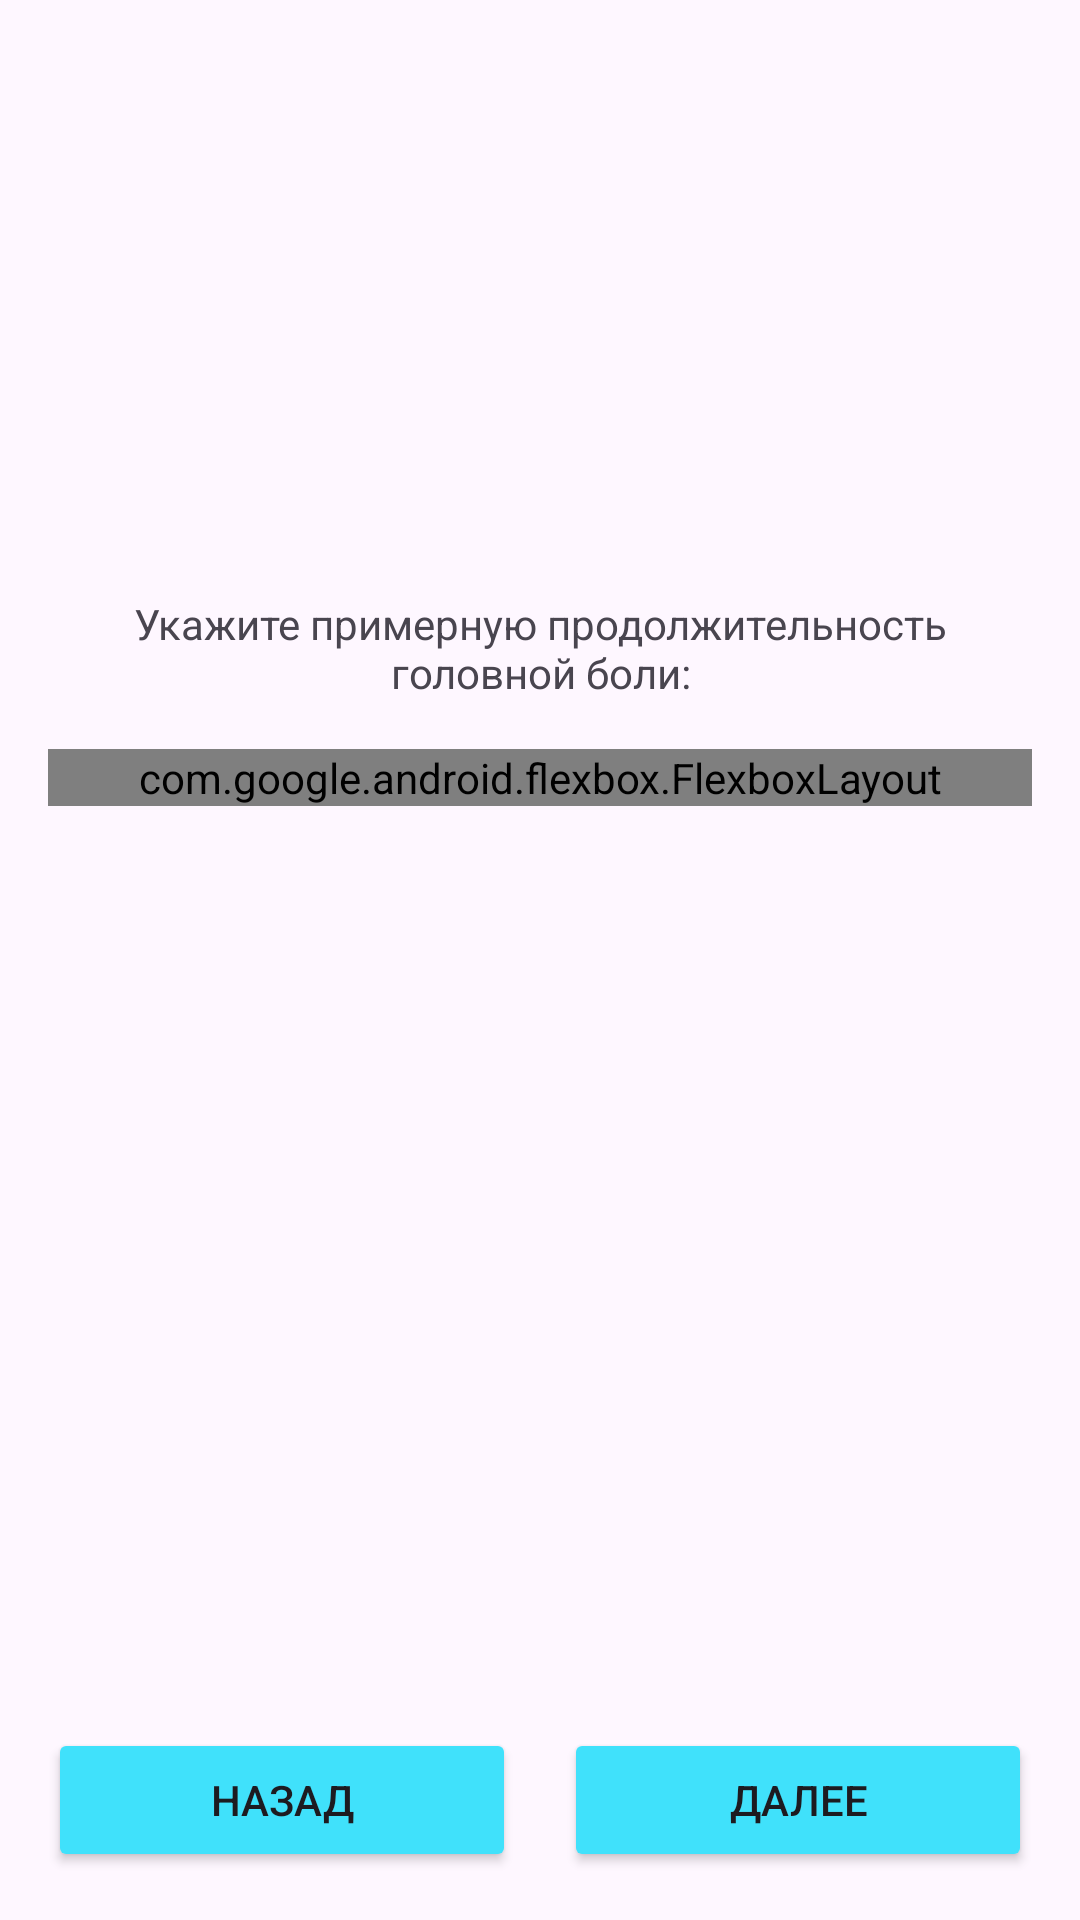

The Android layout XML behind this screen, and the referenced resources:
<!-- AndroidManifest.xml: application theme Theme.HeadacheDiary -->
<!-- res/layout/fragment_duration.xml -->
<ScrollView xmlns:android="http://schemas.android.com/apk/res/android"
    xmlns:app="http://schemas.android.com/apk/res-auto"
    android:layout_width="match_parent"
    android:layout_height="match_parent"
    android:fillViewport="true">

    <androidx.constraintlayout.widget.ConstraintLayout
        android:layout_width="match_parent"
        android:layout_height="wrap_content"
        android:padding="@dimen/default_margin">

        
        <androidx.constraintlayout.widget.Guideline
            android:id="@+id/guideline_center"
            android:layout_width="wrap_content"
            android:layout_height="wrap_content"
            android:orientation="horizontal"
            app:layout_constraintGuide_percent="0.3" />

        
        <TextView
            android:id="@+id/tvQuestion"
            android:layout_width="0dp"
            android:layout_height="wrap_content"
            android:text="Укажите примерную продолжительность головной боли:"
            android:textAlignment="center"
            android:textSize="@dimen/text_button"
            app:layout_constraintEnd_toEndOf="parent"
            app:layout_constraintStart_toStartOf="parent"
            app:layout_constraintTop_toTopOf="@id/guideline_center" />

        
        <com.google.android.flexbox.FlexboxLayout
            android:id="@+id/flexbox"
            android:layout_width="0dp"
            android:layout_height="wrap_content"
            android:layout_marginTop="@dimen/default_margin"
            app:alignItems="center"
            app:flexWrap="wrap"
            app:justifyContent="center"
            app:layout_constraintEnd_toEndOf="parent"
            app:layout_constraintStart_toStartOf="parent"
            app:layout_constraintTop_toBottomOf="@id/tvQuestion">

            

        </com.google.android.flexbox.FlexboxLayout>

        
        <LinearLayout
            android:layout_width="0dp"
            android:layout_height="wrap_content"
            android:layout_marginTop="@dimen/large_margin"
            android:orientation="horizontal"
            app:layout_constraintBottom_toBottomOf="parent"
            app:layout_constraintEnd_toEndOf="parent"
            app:layout_constraintStart_toStartOf="parent">

            <Button
                android:id="@+id/btnBack"
                style="@style/ButtonStyle"

                android:layout_width="0dp"
                android:layout_height="@dimen/button_height"
                android:layout_weight="1"
                android:text="Назад" />

            <Button
                android:id="@+id/btnNext"
                style="@style/ButtonStyle"
                android:layout_width="0dp"
                android:layout_height="@dimen/button_height"
                android:layout_marginStart="@dimen/default_margin"
                android:layout_weight="1"
                android:text="@string/to_next_page" />
        </LinearLayout>

    </androidx.constraintlayout.widget.ConstraintLayout>
</ScrollView>
<!-- resources referenced by this layout -->
<resources>
  <dimen name="button_height">48dp</dimen>
  <dimen name="default_margin">16dp</dimen>
  <dimen name="large_margin">32dp</dimen>
  <dimen name="text_button">14sp</dimen>
  <string name="to_next_page">Далее</string>
  <style name="ButtonStyle" parent="Widget.AppCompat.Button">
          <item name="backgroundTint">@color/blue</item>
          <item name="android:textSize">@dimen/text_button</item>
          <item name="android:minHeight">@dimen/button_height</item>
      </style>
  <style name="Theme.HeadacheDiary" parent="Base.Theme.HeadacheDiary" />
  <color name="blue">#40E1FB</color>
  <style name="Base.Theme.HeadacheDiary" parent="Theme.Material3.DayNight.NoActionBar">
          
          
      </style>
</resources>
